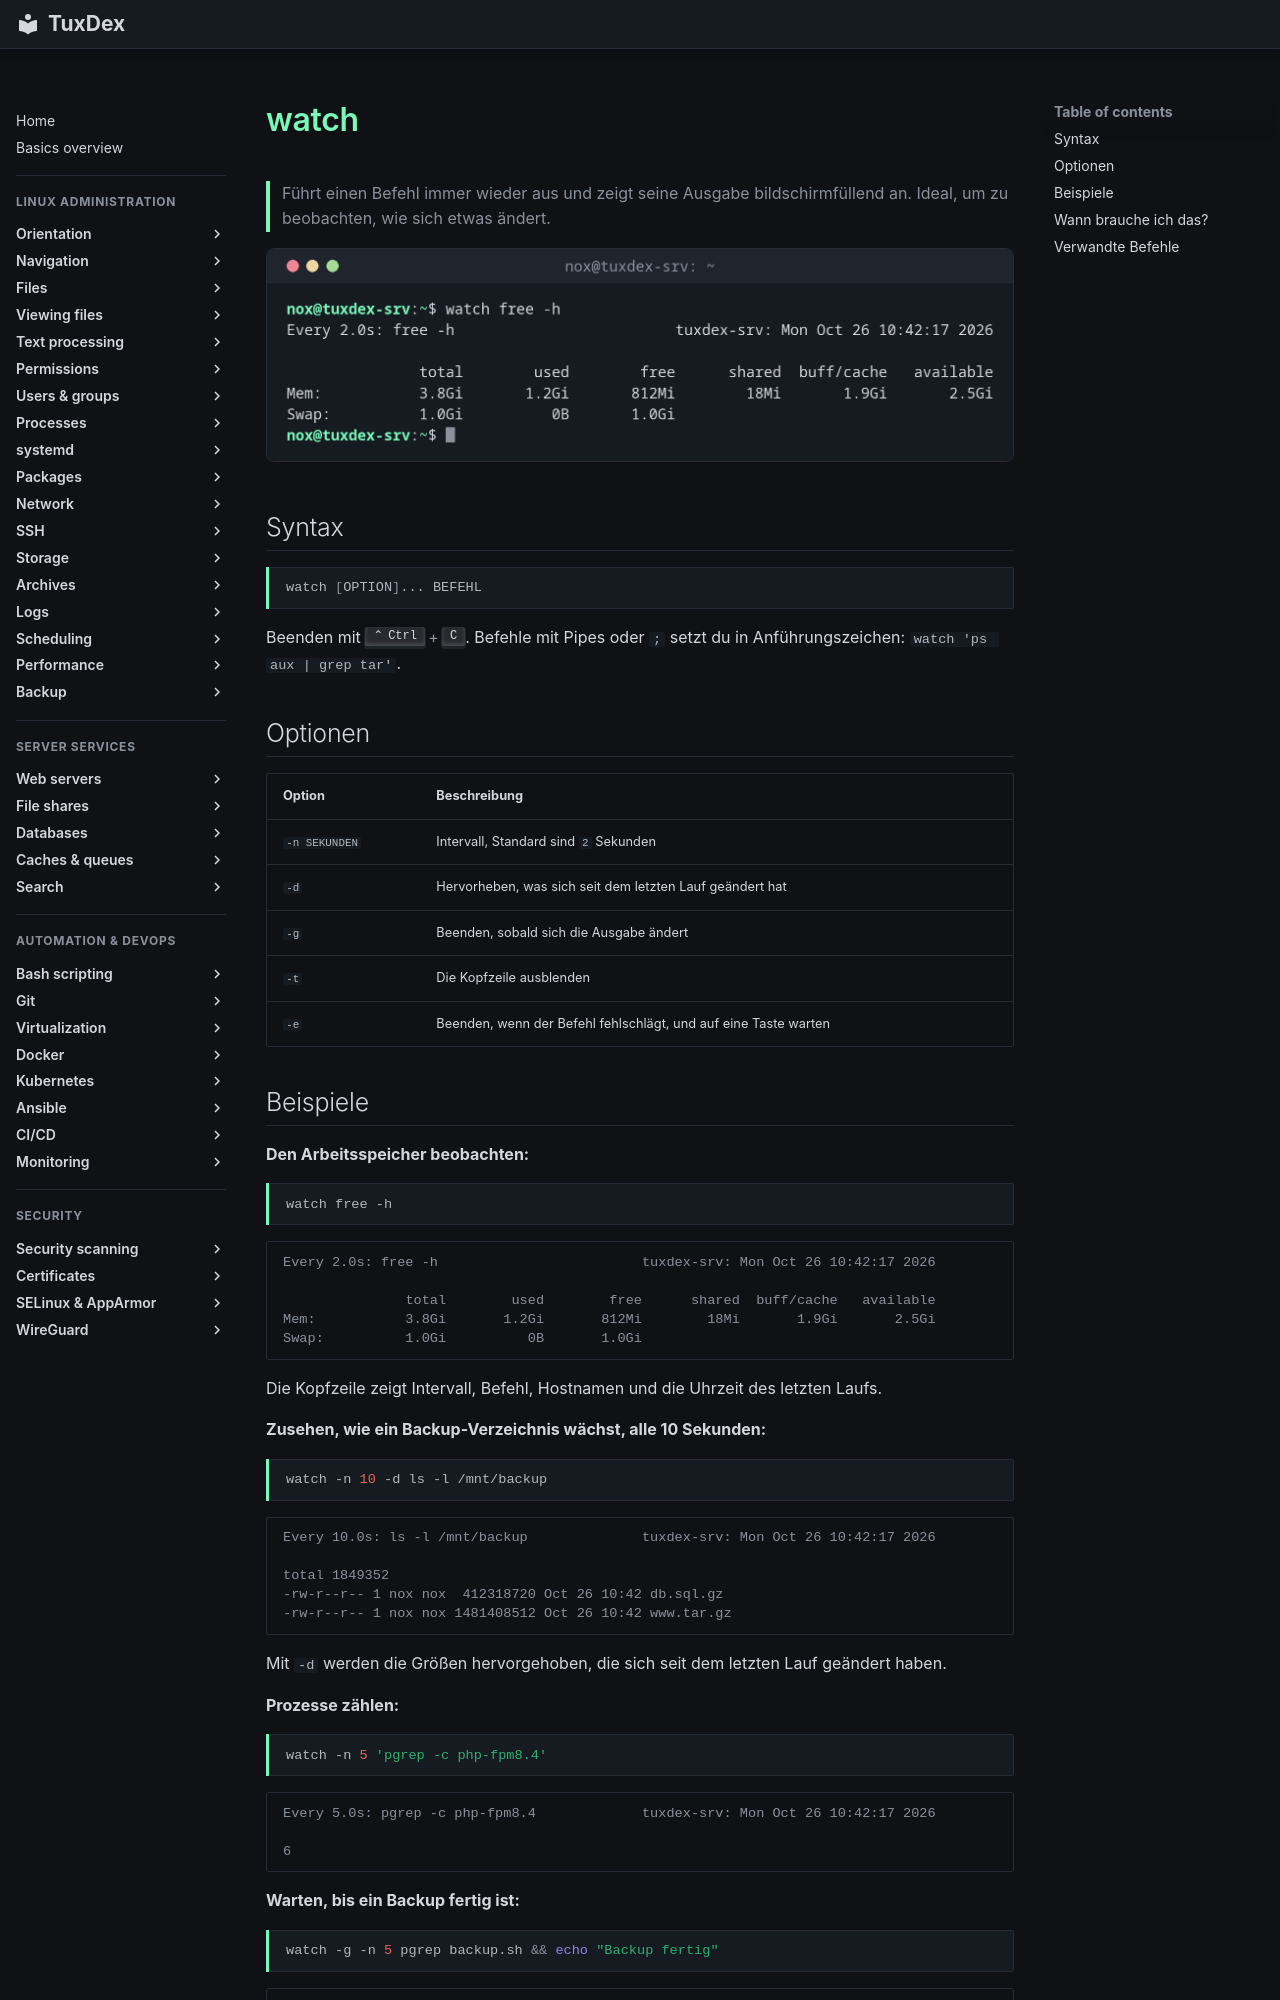

repository: Noxisan/tuxcodex · page: 08-processes/watch.de/index.html · generator: mkdocs

# watch

> Führt einen Befehl immer wieder aus und zeigt seine Ausgabe bildschirmfüllend an. Ideal, um zu beobachten, wie sich etwas ändert.

![watch output](../assets/screenshots/08-processes/watch.png)

## Syntax

```bash
watch [OPTION]... BEFEHL
```

Beenden mit ++ctrl+c++. Befehle mit Pipes oder `;` setzt du in Anführungszeichen:
`watch 'ps aux | grep tar'`.

## Optionen

| Option | Beschreibung |
|--------|--------------|
| `-n SEKUNDEN` | Intervall, Standard sind `2` Sekunden |
| `-d` | Hervorheben, was sich seit dem letzten Lauf geändert hat |
| `-g` | Beenden, sobald sich die Ausgabe ändert |
| `-t` | Die Kopfzeile ausblenden |
| `-e` | Beenden, wenn der Befehl fehlschlägt, und auf eine Taste warten |

## Beispiele

**Den Arbeitsspeicher beobachten:**

```bash
watch free -h
```

```text
Every 2.0s: free -h                         tuxdex-srv: Mon Oct 26 10:42:17 2026

               total        used        free      shared  buff/cache   available
Mem:           3.8Gi       1.2Gi       812Mi        18Mi       1.9Gi       2.5Gi
Swap:          1.0Gi          0B       1.0Gi
```

Die Kopfzeile zeigt Intervall, Befehl, Hostnamen und die Uhrzeit des letzten Laufs.

**Zusehen, wie ein Backup-Verzeichnis wächst, alle 10 Sekunden:**

```bash
watch -n 10 -d ls -l /mnt/backup
```

```text
Every 10.0s: ls -l /mnt/backup              tuxdex-srv: Mon Oct 26 10:42:17 2026

total 1849352
-rw-r--r-- 1 nox nox  412318720 Oct 26 10:42 db.sql.gz
-rw-r--r-- 1 nox nox 1481408512 Oct 26 10:42 www.tar.gz
```

Mit `-d` werden die Größen hervorgehoben, die sich seit dem letzten Lauf geändert haben.

**Prozesse zählen:**

```bash
watch -n 5 'pgrep -c php-fpm8.4'
```

```text
Every 5.0s: pgrep -c php-fpm8.4             tuxdex-srv: Mon Oct 26 10:42:17 2026

6
```

**Warten, bis ein Backup fertig ist:**

```bash
watch -g -n 5 pgrep backup.sh && echo "Backup fertig"
```

```text
Backup fertig
```

`-g` beendet `watch`, sobald sich die Ausgabe ändert, hier wenn die PID verschwindet.
